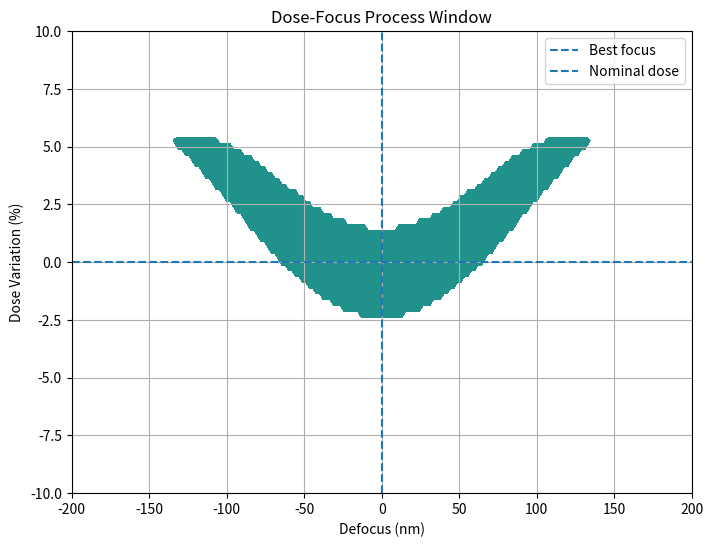
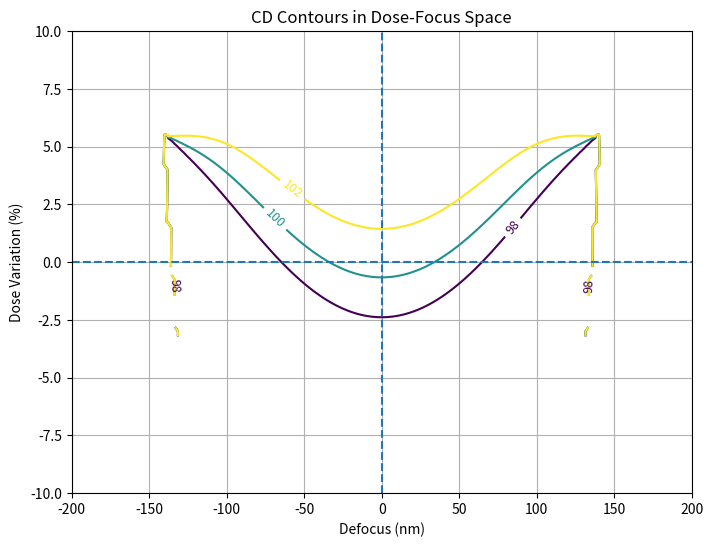

These charts were generated, in order, by the following Python code:
import numpy as np
import matplotlib.pyplot as plt


# =========================================================
# 1. Basic parameters
# =========================================================

N = 256
L = 4.0                  # um
dx = L / N

x = np.arange(N) * dx - L / 2
y = np.arange(N) * dx - L / 2

X, Y = np.meshgrid(x, y)

wavelength = 0.193       # um
NA = 0.85

cutoff = NA / wavelength


print("dx =", dx, "um")
print("cutoff =", cutoff, "1/um")


# =========================================================
# 2. Periodic line-space mask
# =========================================================

period = 0.20            # um
line_width = 0.10        # um

target_cd = line_width


position_in_period = (
    np.mod(
        X + period / 2,
        period
    )
    -
    period / 2
)


mask = (
    np.abs(position_in_period)
    <= line_width / 2
).astype(float)


# =========================================================
# 3. Frequency grid
# =========================================================

freq = np.fft.fftfreq(
    N,
    d=dx
)

FX, FY = np.meshgrid(
    freq,
    freq
)


# =========================================================
# 4. Defocused shifted pupil
# =========================================================

def make_defocused_pupil_2d(
    source_x,
    source_y,
    defocus
):

    # Frequency coordinates relative to source point
    FX_shift = FX - source_x
    FY_shift = FY - source_y


    r2 = (
        FX_shift ** 2
        +
        FY_shift ** 2
    )


    # Circular pupil aperture
    aperture = (
        np.sqrt(r2)
        <= cutoff
    ).astype(float)


    # Defocus phase
    phase = np.exp(
        -1j
        *
        np.pi
        *
        wavelength
        *
        defocus
        *
        r2
    )


    pupil = (
        aperture
        *
        phase
    )


    return pupil


# =========================================================
# 5. Partial-coherent imaging
# =========================================================

def partial_coherent_image_2d_defocus(
    mask_input,
    source_positions,
    source_weights,
    defocus
):

    # Mask spectrum
    spectrum = np.fft.fft2(
        mask_input
    )


    intensity = np.zeros(
        (N, N),
        dtype=float
    )


    # Abbe source-point summation
    for (source_x, source_y), weight in zip(
        source_positions,
        source_weights
    ):

        pupil = make_defocused_pupil_2d(
            source_x,
            source_y,
            defocus
        )


        field = np.fft.ifft2(
            spectrum
            *
            pupil
        )


        # Different source points add intensity
        intensity += (
            weight
            *
            np.abs(field) ** 2
        )


    return intensity


# =========================================================
# 6. Soft resist
# =========================================================

def soft_resist(
    intensity,
    threshold=0.5,
    beta=20.0
):

    resist = (
        1.0
        /
        (
            1.0
            +
            np.exp(
                -beta
                *
                (
                    intensity
                    -
                    threshold
                )
            )
        )
    )

    return resist


threshold = 0.5
beta = 20.0


# =========================================================
# 7. Fixed reference intensity
# =========================================================
# IMPORTANT:
# Use one fixed reference.
# Do NOT normalize each focus/dose condition independently.

normal_positions = [
    (0.0, 0.0)
]

normal_weights = [
    1.0
]


reference_intensity = partial_coherent_image_2d_defocus(
    mask,
    normal_positions,
    normal_weights,
    defocus=0.0
)


reference_peak = np.max(
    reference_intensity
)


print(
    "Reference peak =",
    reference_peak
)


# =========================================================
# 8. Subpixel interpolation
# =========================================================

def interpolate_edge(
    x1,
    x2,
    y1,
    y2,
    threshold
):

    if y2 == y1:

        return (
            x1 + x2
        ) / 2


    edge_position = (
        x1
        +
        (
            threshold - y1
        )
        /
        (
            y2 - y1
        )
        *
        (
            x2 - x1
        )
    )


    return edge_position


# =========================================================
# 9. Measure CD
# =========================================================

def measure_cd(
    coordinate,
    profile,
    threshold=0.5
):

    binary = (
        profile
        >= threshold
    ).astype(float)


    transition = np.diff(
        binary
    )


    # 0 -> 1
    left_edges = np.where(
        transition == 1
    )[0]


    # 1 -> 0
    right_edges = np.where(
        transition == -1
    )[0]


    center_index = np.argmin(
        np.abs(coordinate)
    )


    left_candidates = left_edges[
        left_edges < center_index
    ]


    right_candidates = right_edges[
        right_edges >= center_index
    ]


    if (
        len(left_candidates) == 0
        or
        len(right_candidates) == 0
    ):

        return (
            np.nan,
            np.nan,
            np.nan
        )


    left_index = left_candidates[-1]

    right_index = right_candidates[0]


    left_position = interpolate_edge(
        coordinate[left_index],
        coordinate[left_index + 1],
        profile[left_index],
        profile[left_index + 1],
        threshold
    )


    right_position = interpolate_edge(
        coordinate[right_index],
        coordinate[right_index + 1],
        profile[right_index],
        profile[right_index + 1],
        threshold
    )


    cd = (
        right_position
        -
        left_position
    )


    return (
        cd,
        left_position,
        right_position
    )


# =========================================================
# 10. Center row
# =========================================================

center_y_index = np.argmin(
    np.abs(y)
)


# =========================================================
# 11. Illumination
# =========================================================

source_shift = 0.60


source_positions = [
    (+source_shift, 0.0),
    (-source_shift, 0.0)
]


source_weights = [
    0.5,
    0.5
]


# Nominal dose found previously
nominal_dose = 0.390


# =========================================================
# 12. Nominal condition check
# =========================================================

intensity_nominal = partial_coherent_image_2d_defocus(
    mask,
    source_positions,
    source_weights,
    defocus=0.0
)


intensity_nominal_norm = (
    intensity_nominal
    /
    reference_peak
)


effective_intensity_nominal = (
    nominal_dose
    *
    intensity_nominal_norm
)


resist_nominal = soft_resist(
    effective_intensity_nominal,
    threshold,
    beta
)


profile_nominal = resist_nominal[
    center_y_index,
    :
]


cd_nominal, _, _ = measure_cd(
    x,
    profile_nominal,
    threshold=0.5
)


print()
print("=" * 60)
print("Nominal Condition")
print("=" * 60)

print(
    "Source shift =",
    source_shift,
    "1/um"
)

print(
    "Nominal dose =",
    nominal_dose
)

print(
    "Nominal CD =",
    cd_nominal * 1000,
    "nm"
)


# =========================================================
# 13. CD specification
# =========================================================

cd_min_nm = 98.0
cd_max_nm = 102.0


print()
print(
    "CD specification =",
    cd_min_nm,
    "~",
    cd_max_nm,
    "nm"
)


# =========================================================
# 14. Process Window scan range
# =========================================================

# Focus:
# -0.10 um ~ +0.10 um
# = -100 nm ~ +100 nm

focus_pw = np.linspace(
    -0.20,
    0.20,
    181
)


# Dose:
# nominal dose +/- 10 %

dose_factor_pw = np.linspace(
    0.90,
    1.10,
    81
)


dose_pw = (
    nominal_dose
    *
    dose_factor_pw
)


# =========================================================
# 15. CD matrix
# =========================================================

cd_matrix = np.full(
    (
        len(dose_pw),
        len(focus_pw)
    ),
    np.nan
)


# =========================================================
# 16. Dose-focus scan
# =========================================================

for j, defocus in enumerate(
    focus_pw
):

    # -----------------------------------------------------
    # Optical image depends on focus
    # -----------------------------------------------------

    intensity = partial_coherent_image_2d_defocus(
        mask,
        source_positions,
        source_weights,
        defocus
    )


    intensity_norm = (
        intensity
        /
        reference_peak
    )


    # -----------------------------------------------------
    # Dose scan
    # -----------------------------------------------------

    for i, dose in enumerate(
        dose_pw
    ):

        # Dose scales intensity
        effective_intensity = (
            dose
            *
            intensity_norm
        )


        # Resist response
        resist = soft_resist(
            effective_intensity,
            threshold,
            beta
        )


        # Center horizontal profile
        profile = resist[
            center_y_index,
            :
        ]


        # CD
        cd, _, _ = measure_cd(
            x,
            profile,
            threshold=0.5
        )


        if np.isfinite(cd):

            cd_matrix[i, j] = (
                cd
                *
                1000
            )


# =========================================================
# 17. Valid Process Window
# =========================================================

valid_window = (
    np.isfinite(cd_matrix)
    &
    (
        cd_matrix
        >= cd_min_nm
    )
    &
    (
        cd_matrix
        <= cd_max_nm
    )
)


# =========================================================
# 18. Plot Process Window
# =========================================================

plt.figure(
    figsize=(8, 6)
)


plt.contourf(
    focus_pw * 1000,
    (
        dose_factor_pw - 1
    ) * 100,
    valid_window.astype(float),
    levels=[
        0.5,
        1.5
    ]
)


# Best focus
plt.axvline(
    0,
    linestyle="--",
    label="Best focus"
)


# Nominal dose
plt.axhline(
    0,
    linestyle="--",
    label="Nominal dose"
)


plt.xlabel(
    "Defocus (nm)"
)


plt.ylabel(
    "Dose Variation (%)"
)


plt.title(
    "Dose-Focus Process Window"
)


plt.grid()

plt.legend()

plt.show()


# =========================================================
# 19. CD contour map
# =========================================================

plt.figure(
    figsize=(8, 6)
)


contour = plt.contour(
    focus_pw * 1000,
    (
        dose_factor_pw - 1
    ) * 100,
    cd_matrix,
    levels=[
        98,
        100,
        102
    ]
)


plt.clabel(
    contour,
    inline=True,
    fontsize=9
)


plt.axvline(
    0,
    linestyle="--"
)


plt.axhline(
    0,
    linestyle="--"
)


plt.xlabel(
    "Defocus (nm)"
)


plt.ylabel(
    "Dose Variation (%)"
)


plt.title(
    "CD Contours in Dose-Focus Space"
)


plt.grid()

plt.show()


# =========================================================
# 20. DOF at nominal dose
# =========================================================

nominal_dose_index = np.argmin(
    np.abs(
        dose_factor_pw - 1.0
    )
)


cd_at_nominal_dose = cd_matrix[
    nominal_dose_index,
    :
]


valid_focus = (
    np.isfinite(
        cd_at_nominal_dose
    )
    &
    (
        cd_at_nominal_dose
        >= cd_min_nm
    )
    &
    (
        cd_at_nominal_dose
        <= cd_max_nm
    )
)


focus_center_index = np.argmin(
    np.abs(focus_pw)
)


left_index = focus_center_index

while (
    left_index > 0
    and
    valid_focus[
        left_index - 1
    ]
):

    left_index -= 1


right_index = focus_center_index

while (
    right_index
    <
    len(focus_pw) - 1
    and
    valid_focus[
        right_index + 1
    ]
):

    right_index += 1


focus_min = focus_pw[
    left_index
]


focus_max = focus_pw[
    right_index
]


DOF = (
    focus_max
    -
    focus_min
)


print()
print("=" * 60)
print("DOF at Nominal Dose")
print("=" * 60)

print(
    "Focus range =",
    focus_min * 1000,
    "to",
    focus_max * 1000,
    "nm"
)

print(
    "DOF =",
    DOF * 1000,
    "nm"
)


# =========================================================
# 21. Exposure Latitude at best focus
# =========================================================

best_focus_index = np.argmin(
    np.abs(focus_pw)
)


cd_at_best_focus = cd_matrix[
    :,
    best_focus_index
]


valid_dose = (
    np.isfinite(
        cd_at_best_focus
    )
    &
    (
        cd_at_best_focus
        >= cd_min_nm
    )
    &
    (
        cd_at_best_focus
        <= cd_max_nm
    )
)


valid_dose_indices = np.where(
    valid_dose
)[0]


if len(valid_dose_indices) > 0:

    dose_min = dose_pw[
        valid_dose_indices[0]
    ]

    dose_max = dose_pw[
        valid_dose_indices[-1]
    ]


    exposure_latitude = (
        (
            dose_max
            -
            dose_min
        )
        /
        nominal_dose
        *
        100
    )


    print()
    print("=" * 60)
    print("Exposure Latitude at Best Focus")
    print("=" * 60)

    print(
        "Dose range =",
        dose_min,
        "to",
        dose_max
    )

    print(
        "Exposure Latitude =",
        exposure_latitude,
        "%"
    )

# =========================================================
# Better operating dose at best focus
# =========================================================

dose_center = (
    dose_min
    +
    dose_max
) / 2


dose_shift_percent = (
    (dose_center - nominal_dose)
    /
    nominal_dose
    *
    100
)


print()
print("=" * 60)
print("Centered Operating Dose")
print("=" * 60)

print(
    "Old nominal dose =",
    nominal_dose
)

print(
    "Centered dose =",
    dose_center
)

print(
    "Dose change from old nominal =",
    dose_shift_percent,
    "%"
)
# =========================================================
# CD at centered operating point
# =========================================================

effective_intensity_center = (
    dose_center
    *
    intensity_nominal_norm
)


resist_center = soft_resist(
    effective_intensity_center,
    threshold,
    beta
)


profile_center = resist_center[
    center_y_index,
    :
]


cd_center, _, _ = measure_cd(
    x,
    profile_center,
    threshold=0.5
)


print(
    "CD at centered dose =",
    cd_center * 1000,
    "nm"
)


# =========================================================
# DOF at centered dose
# =========================================================

centered_dose = dose_center


cd_focus_centered = []


for defocus in focus_pw:

    intensity = partial_coherent_image_2d_defocus(
        mask,
        source_positions,
        source_weights,
        defocus
    )

    intensity_norm = (
        intensity
        /
        reference_peak
    )

    effective_intensity = (
        centered_dose
        *
        intensity_norm
    )

    resist = soft_resist(
        effective_intensity,
        threshold,
        beta
    )

    profile = resist[
        center_y_index,
        :
    ]

    cd, _, _ = measure_cd(
        x,
        profile,
        threshold=0.5
    )

    cd_focus_centered.append(
        cd * 1000
    )


cd_focus_centered = np.array(
    cd_focus_centered
)


# CD specification
valid_centered = (
    np.isfinite(cd_focus_centered)
    &
    (cd_focus_centered >= cd_min_nm)
    &
    (cd_focus_centered <= cd_max_nm)
)


center_index_focus = np.argmin(
    np.abs(focus_pw)
)


left_index = center_index_focus

while (
    left_index > 0
    and
    valid_centered[left_index - 1]
):
    left_index -= 1


right_index = center_index_focus

while (
    right_index < len(focus_pw) - 1
    and
    valid_centered[right_index + 1]
):
    right_index += 1


focus_min_centered = focus_pw[
    left_index
]

focus_max_centered = focus_pw[
    right_index
]


DOF_centered = (
    focus_max_centered
    -
    focus_min_centered
)


print()
print("=" * 60)
print("DOF at Centered Dose")
print("=" * 60)

print(
    "Centered dose =",
    centered_dose
)

print(
    "Focus range =",
    focus_min_centered * 1000,
    "to",
    focus_max_centered * 1000,
    "nm"
)

print(
    "DOF =",
    DOF_centered * 1000,
    "nm"
)
